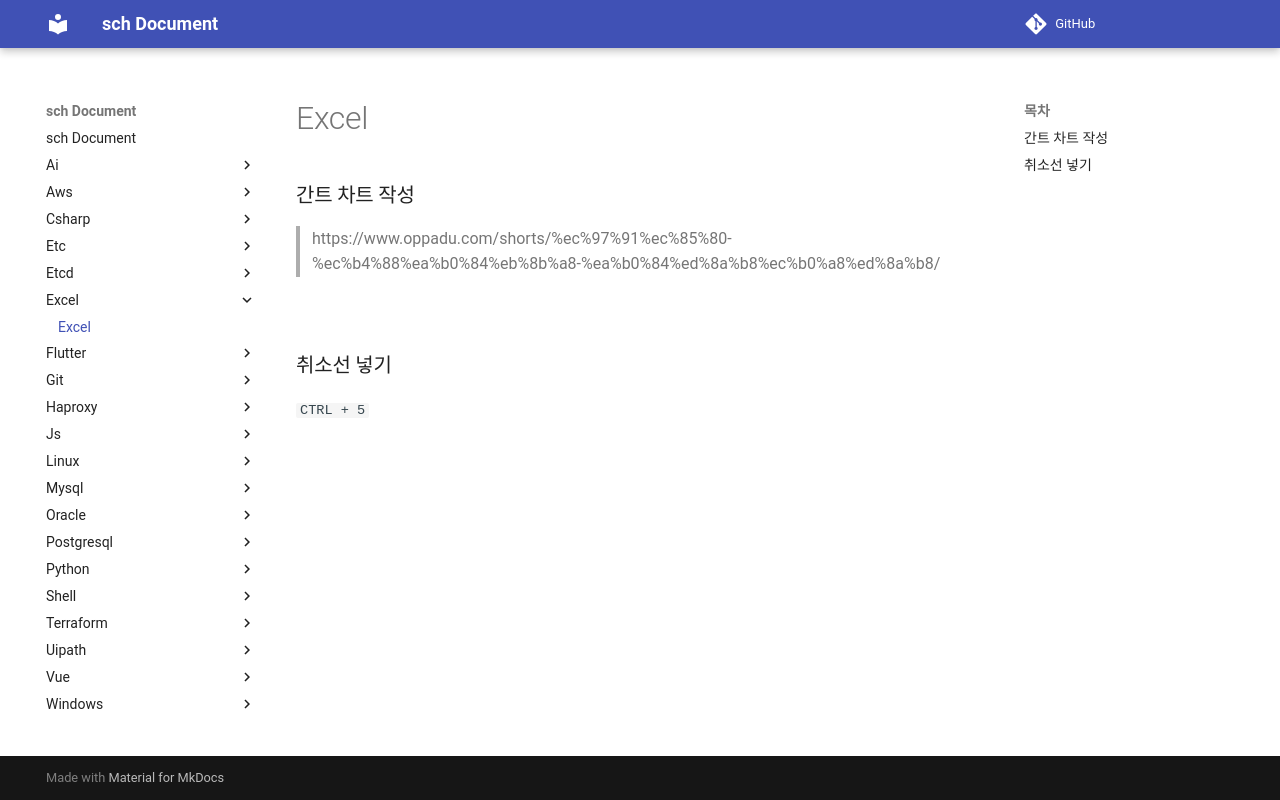

repository: sch6393/sch · page: excel/index.html · generator: mkdocs

Excel
===

### 간트 차트 작성
>https://www.oppadu.com/shorts/%ec%97%91%ec%85%80-%ec%b4%88%ea%b0%84%eb%8b%a8-%ea%b0%84%ed%8a%b8%ec%b0%a8%ed%8a%b8/

<br>

### 취소선 넣기
`CTRL + 5`

<br>
